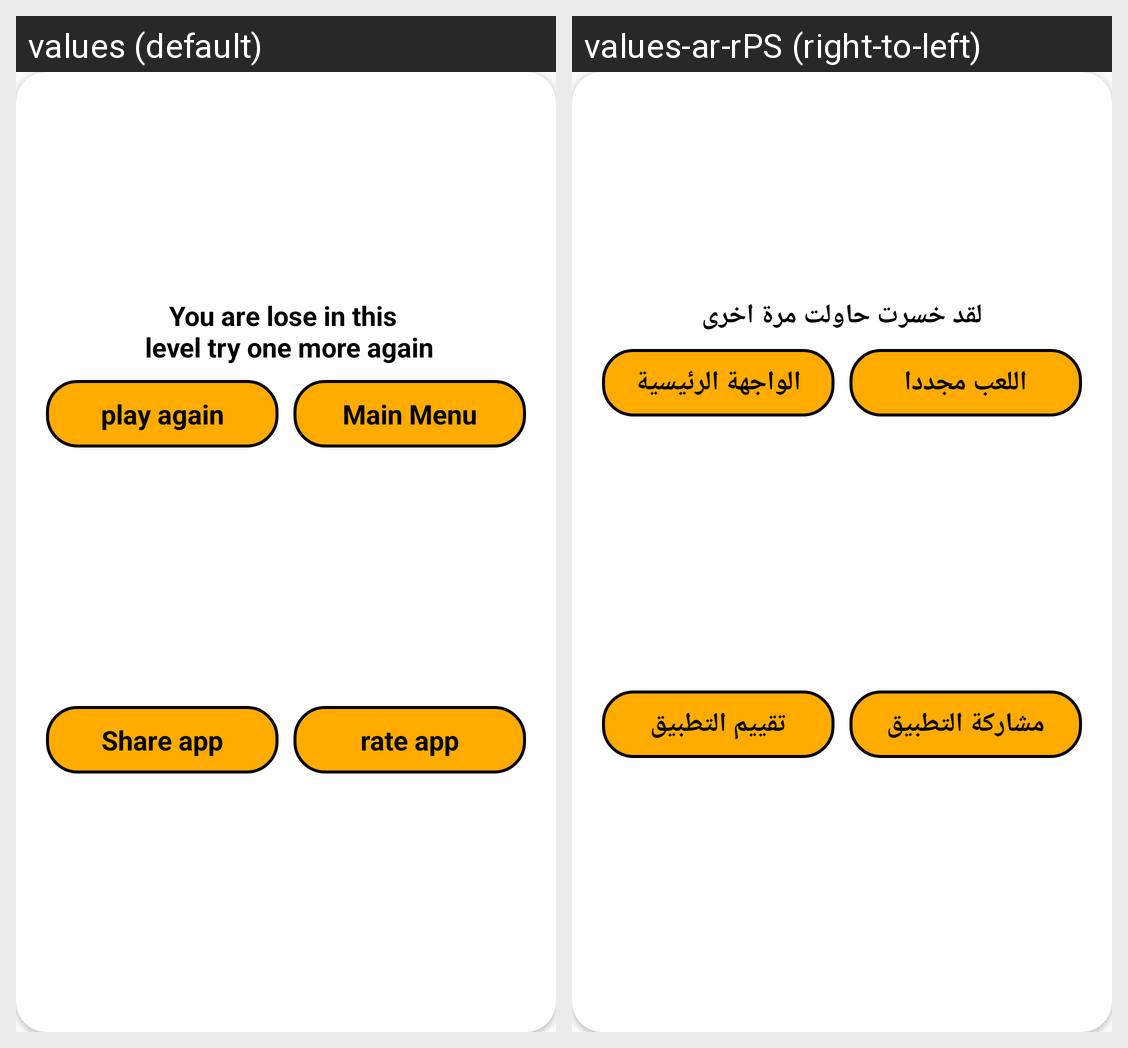

The same Android screen rendered under two of its app's locales, left to right. List the strings drawn on it with the default value and each locale's translation.
Android screen res/layout/lose_dialog.xml rendered under 2 locales, left to right: values (default), values-ar-rPS (right-to-left). Device: Nexus 5 (rendered at 1080×1920; each locale shown at half size, 540×960, under a caption strip naming it); theme Theme.SimilarPictuersGame.
Strings drawn on this screen, with the default value and each locale's value (text and hints the layout hard-codes, and strings that could not be matched under every locale, appear in the picture but are not listed):

loseT
  values: You are lose in this 
       level try one more again
  values-ar-rPS: لقد خسرت حاولت مرة اخرى

main_menu
  values: Main Menu
  values-ar-rPS: الواجهة الرئيسية

play_again
  values: play again
  values-ar-rPS: اللعب مجددا

share_app
  values: Share app
  values-ar-rPS: مشاركة التطبيق

rate_app
  values: rate app
  values-ar-rPS: تقييم التطبيق
